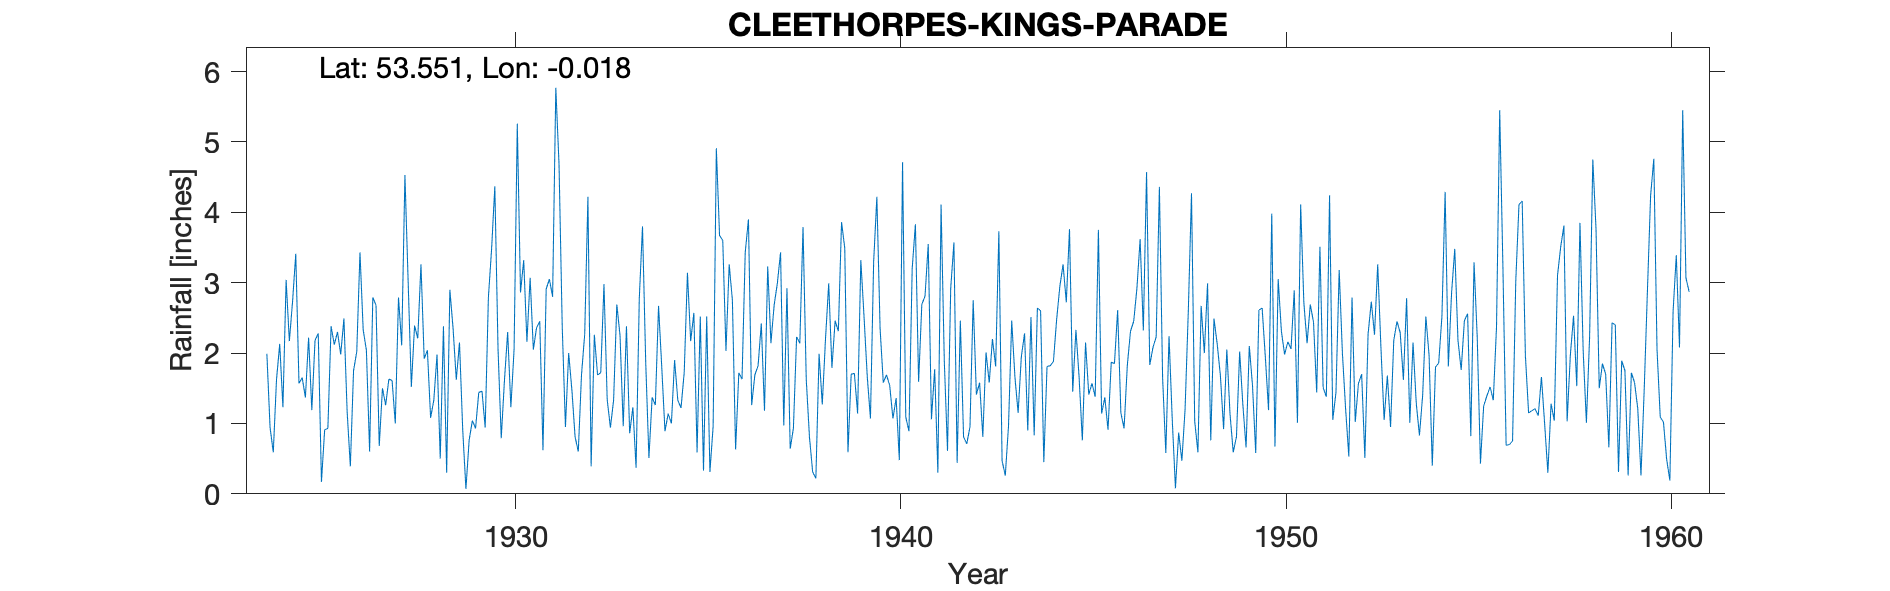

The table this chart was drawn from, first rows:
CLEETHORPES - KING'S PARADE, , , , , , , , , , , , , , , , , , , , , , , 
Grid ref, TA314079, Long, -0.018, Lat, 53.55, Elevation, 23, ft, , , , , , , , , , , , , , , 
Station no, 2574, , , , , , , , , , , , , , , , , , , , , , 
, 1924, 1925, 1926, 1927, 1928, 1929, 1930, 1931, 1932, 1933, 1934, 1935, 1936, 1937, 1938, 1939, 1940, 1941, 1942, 1943, 1944, 1945, 1946
January, 1.99, 1.37, 2.49, 1.50, 3.26, 2.15, 2.06, 2.36, 0.81, 1.33, 1.37, 2.17, 3.26, 3.23, 1.63, 3.49, 1.58, 2.69, 2.46, 3.73, 2.64, 2.33, 1.85
February, 0.94, 2.22, 1.17, 1.26, 1.92, 0.91, 0.79, 2.45, 0.60, 2.69, 1.26, 2.57, 2.75, 2.14, 0.81, 0.59, 1.69, 2.81, 0.81, 0.47, 2.60, 1.65, 2.61
March, 0.59, 1.19, 0.39, 1.63, 2.04, 0.07, 1.61, 0.62, 1.69, 2.25, 2.67, 0.59, 0.63, 2.68, 0.31, 1.70, 1.54, 3.55, 0.71, 0.26, 0.45, 0.76, 1.15
April, 1.62, 2.18, 1.75, 1.61, 1.08, 0.76, 2.30, 2.91, 2.27, 0.96, 1.80, 2.52, 1.72, 2.99, 0.22, 1.71, 1.07, 1.06, 0.95, 0.96, 1.81, 2.15, 0.93
May, 2.13, 2.28, 2.02, 1.00, 1.33, 1.04, 1.23, 3.05, 4.22, 2.38, 0.89, 0.33, 1.63, 3.43, 1.99, 1.14, 1.36, 1.77, 2.75, 2.46, 1.82, 1.41, 1.82
June, 1.23, 0.17, 3.43, 2.79, 1.98, 0.93, 2.05, 2.80, 0.39, 0.86, 1.14, 2.52, 3.43, 0.97, 1.27, 3.32, 0.48, 0.30, 1.41, 1.66, 1.88, 1.57, 2.31
July, 3.04, 0.91, 2.33, 2.11, 0.50, 1.44, 5.26, 5.77, 2.26, 1.23, 1.00, 0.31, 3.90, 2.92, 2.20, 2.52, 4.71, 4.11, 1.58, 1.15, 2.48, 1.38, 2.45
August, 2.17, 0.93, 2.04, 4.53, 2.38, 1.46, 2.86, 4.68, 1.69, 0.37, 1.90, 0.96, 1.26, 0.64, 2.99, 1.67, 1.09, 1.89, 0.81, 1.95, 2.95, 3.75, 2.92
September, 2.73, 2.38, 0.60, 3.02, 0.30, 0.94, 3.32, 2.37, 1.72, 2.78, 1.33, 4.91, 1.69, 0.93, 1.79, 1.07, 0.89, 0.61, 2.01, 2.28, 3.26, 1.14, 3.62
October, 3.41, 2.12, 2.79, 1.52, 2.90, 2.79, 2.16, 0.95, 2.98, 3.80, 1.22, 3.67, 1.82, 2.23, 2.46, 3.30, 3.20, 2.92, 1.58, 0.90, 2.72, 1.37, 2.32
November, 1.57, 2.30, 2.68, 2.39, 2.35, 3.48, 3.07, 2.00, 1.34, 1.87, 1.73, 3.60, 2.42, 2.14, 2.31, 4.22, 3.83, 3.57, 2.20, 2.51, 3.76, 0.91, 4.57
December, 1.65, 1.98, 0.68, 2.21, 1.62, 4.37, 2.05, 1.48, 0.94, 0.51, 3.14, 2.03, 1.18, 3.79, 3.86, 2.35, 1.59, 0.44, 1.81, 0.83, 1.45, 1.87, 1.83
Total, 23.07, 20.03, 22.37, 25.57, 21.66, 20.34, 28.76, 31.44, 20.91, 21.03, 19.45, 26.18, 25.69, 28.09, 21.84, 27.08, 23.03, 25.72, 19.08, 19.16, 27.82, 20.29, 28.38
TYRain_1920-1930_17_pt1/095, , , , , , , , , , , , , , , , , , , , , , , 
TYRain_1931-1940_15_pt1/169, , , , , , , , , , , , , , , , , , , , , , , 
TYRain_1941-1950_17_pt1/255, , , , , , , , , , , , , , , , , , , , , , , 
TYRain_1951-1960_15_pt1/259, , , , , , , , , , , , , , , , , , , , , , , 
# Figures in the 1920 and 1923 columns a…, , , , , , , , , , , , , , , , , , , , , , , 
# They are part of a calculation of an e…, , , , , , , , , , , , , , , , , , , , , , , 
# The February 1942 figure is identified…, , , , , , , , , , , , , , , , , , , , , , , 
#, , , , , , , , , , , , , , , , , , , , , , , 
# The station continued until 1981 accor…, , , , , , , , , , , , , , , , , , , , , , , 
